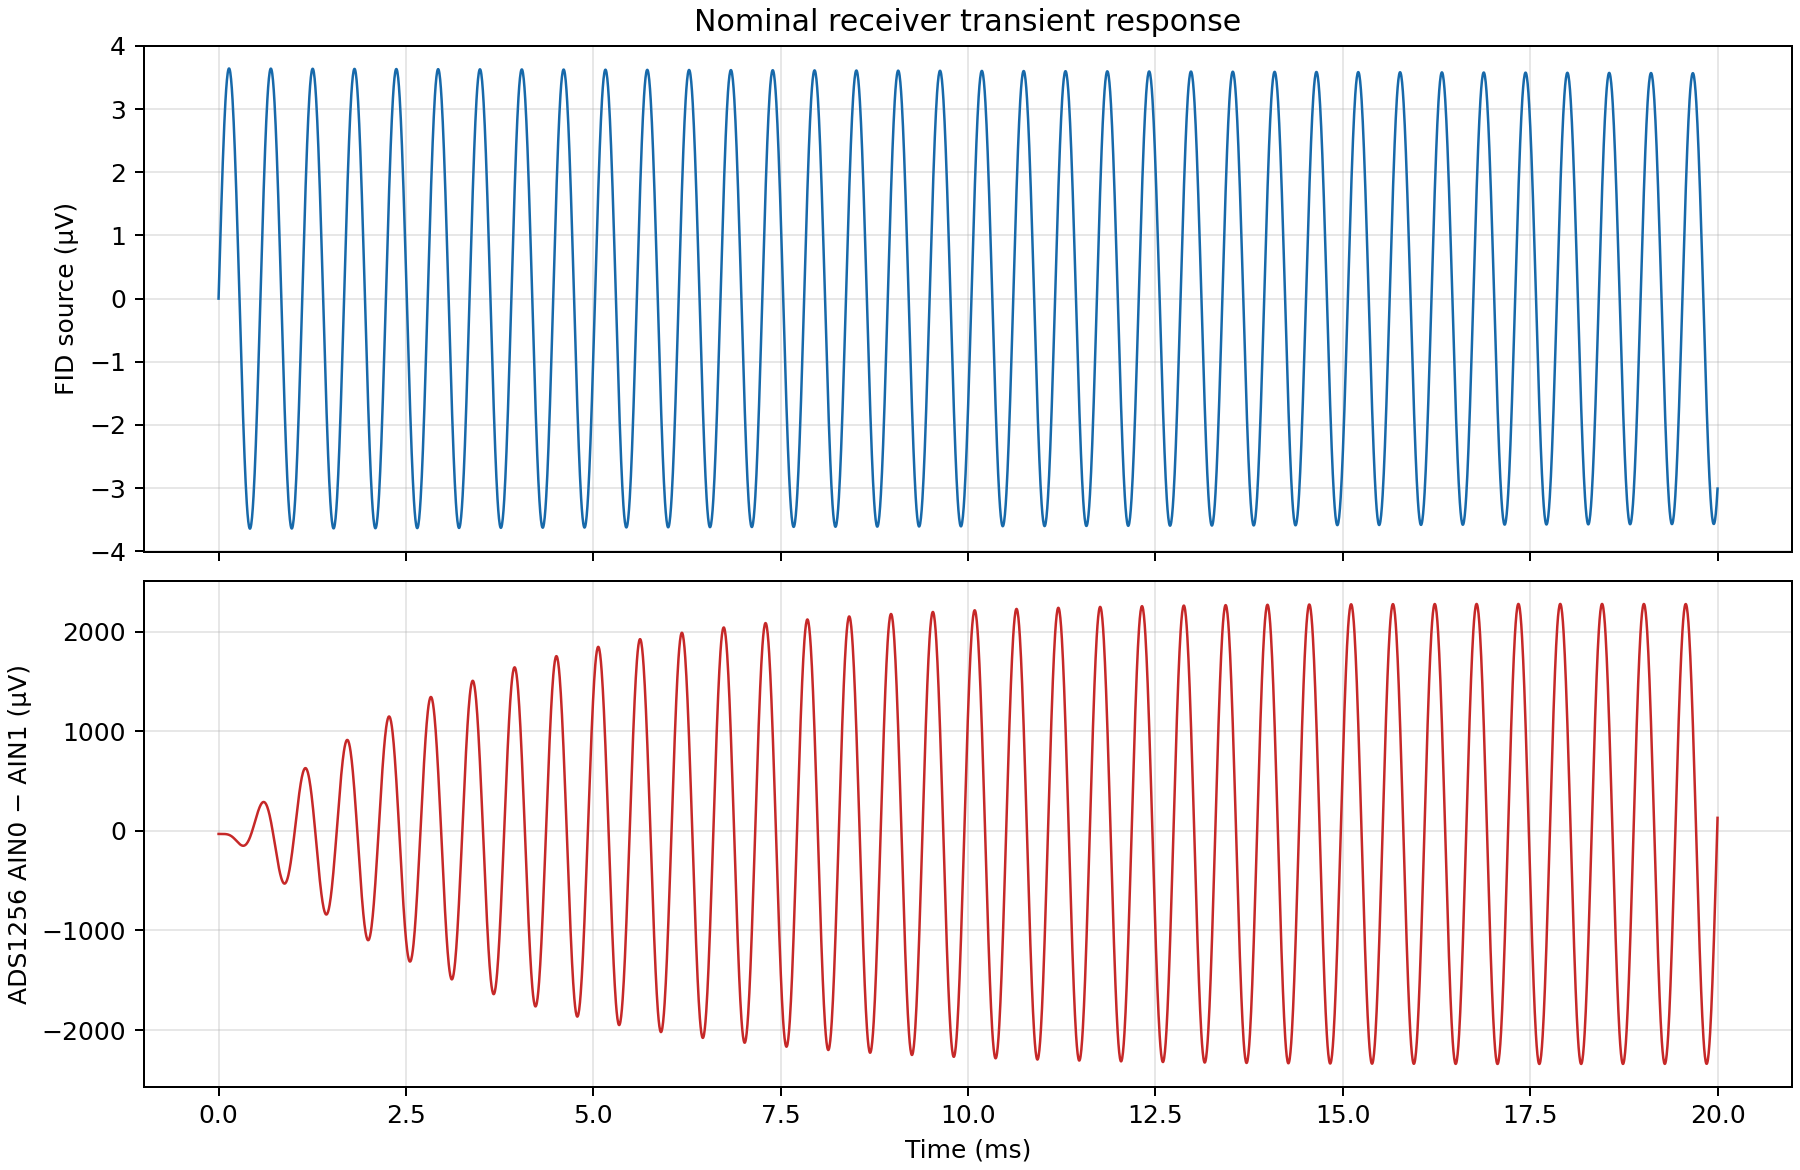

The data file committed next to this chart (first rows):
time_s, fid_source_v, adc_differential_v
0.0, 0.0, -3.008999999987161e-05
5e-08, 2.05048486e-09, -3.008999999987161e-05
1e-07, 4.10096886e-09, -3.008999999987161e-05
2e-07, 8.20193166e-09, -3.008999999987161e-05
4e-07, 1.64038183e-08, -3.008999999987161e-05
8e-07, 3.280729e-08, -3.008999999987161e-05
1.6e-06, 6.56118629e-08, -3.008999999987161e-05
3.2e-06, 1.31202211e-07, -3.008999999987161e-05
6.4e-06, 2.62233229e-07, -3.008999999987161e-05
1.14e-05, 4.66222267e-07, -3.008999999987161e-05
1.64e-05, 6.68731883e-07, -3.008999999987161e-05
2.14e-05, 8.69120418e-07, -3.008999999987161e-05
2.64e-05, 1.06675294e-06, -3.008999999987161e-05
3.14e-05, 1.26100326e-06, -3.008999999987161e-05
3.64e-05, 1.45125592e-06, -3.0100000000032878e-05
4.14e-05, 1.63690811e-06, -3.0109999999972104e-05
4.64e-05, 1.81737163e-06, -3.01300000000726e-05
5.14e-05, 1.9920747e-06, -3.014999999995105e-05
5.64e-05, 2.16046384e-06, -3.019999999986922e-05
6.14e-05, 2.32200555e-06, -3.025999999994866e-05
6.64e-05, 2.47618802e-06, -3.0339999999906553e-05
7.14e-05, 2.62252281e-06, -3.0460000000065435e-05
7.64e-05, 2.76054631e-06, -3.061000000004199e-05
8.14e-05, 2.88982127e-06, -3.080999999993672e-05
8.64e-05, 3.00993816e-06, -3.1059999999971666e-05
9.14e-05, 3.12051648e-06, -3.1380000000025277e-05
9.64e-05, 3.22120594e-06, -3.176999999987551e-05
0.0001014, 3.3116876e-06, -3.223999999990568e-05
0.0001064, 3.39167486e-06, -3.280000000005501e-05
0.0001114, 3.46091441e-06, -3.346000000004068e-05
0.0001164, 3.51918694e-06, -3.4230000000023963e-05
0.0001214, 3.56630794e-06, -3.5119999999944085e-05
0.0001264, 3.60212821e-06, -3.614999999990154e-05
0.0001314, 3.62653437e-06, -3.73099999999571e-05
0.0001364, 3.63944921e-06, -3.861000000004999e-05
0.0001414, 3.64083193e-06, -4.007000000005867e-05
0.0001464, 3.63067827e-06, -4.168999999998313e-05
0.0001514, 3.60902052e-06, -4.347999999998464e-05
0.0001564, 3.57592743e-06, -4.542999999990194e-05
0.0001614, 3.53150397e-06, -4.7549999999896286e-05
0.0001664, 3.47589104e-06, -4.984999999990691e-05
0.0001714, 3.40926495e-06, -5.232999999993382e-05
0.0001764, 3.33183694e-06, -5.4969999999876507e-05
0.0001814, 3.24385247e-06, -5.779000000005752e-05
0.0001864, 3.14559042e-06, -6.076999999993227e-05
0.0001914, 3.03736227e-06, -6.390999999994484e-05
0.0001964, 2.91951105e-06, -6.72099999998732e-05
0.0002014, 2.79241028e-06, -7.063999999989967e-05
0.0002064, 2.6564628e-06, -7.420999999996347e-05
0.0002114, 2.51209947e-06, -7.789999999996411e-05
0.0002164, 2.35977779e-06, -8.169999999996236e-05
0.0002214, 2.19998051e-06, -8.559000000007977e-05
0.0002264, 2.03321403e-06, -8.95499999999938e-05
0.0002314, 1.86000686e-06, -9.356999999998727e-05
0.0002364, 1.68090787e-06, -9.762000000002047e-05
0.0002414, 1.49648464e-06, -0.0001017
0.0002464, 1.30732157e-06, -0.0001057
0.0002514, 1.1140181e-06, -0.0001098
0.0002564, 9.17186786e-07, -0.0001137
0.0002614, 7.17451336e-07, -0.0001176
... 3,948 more rows
